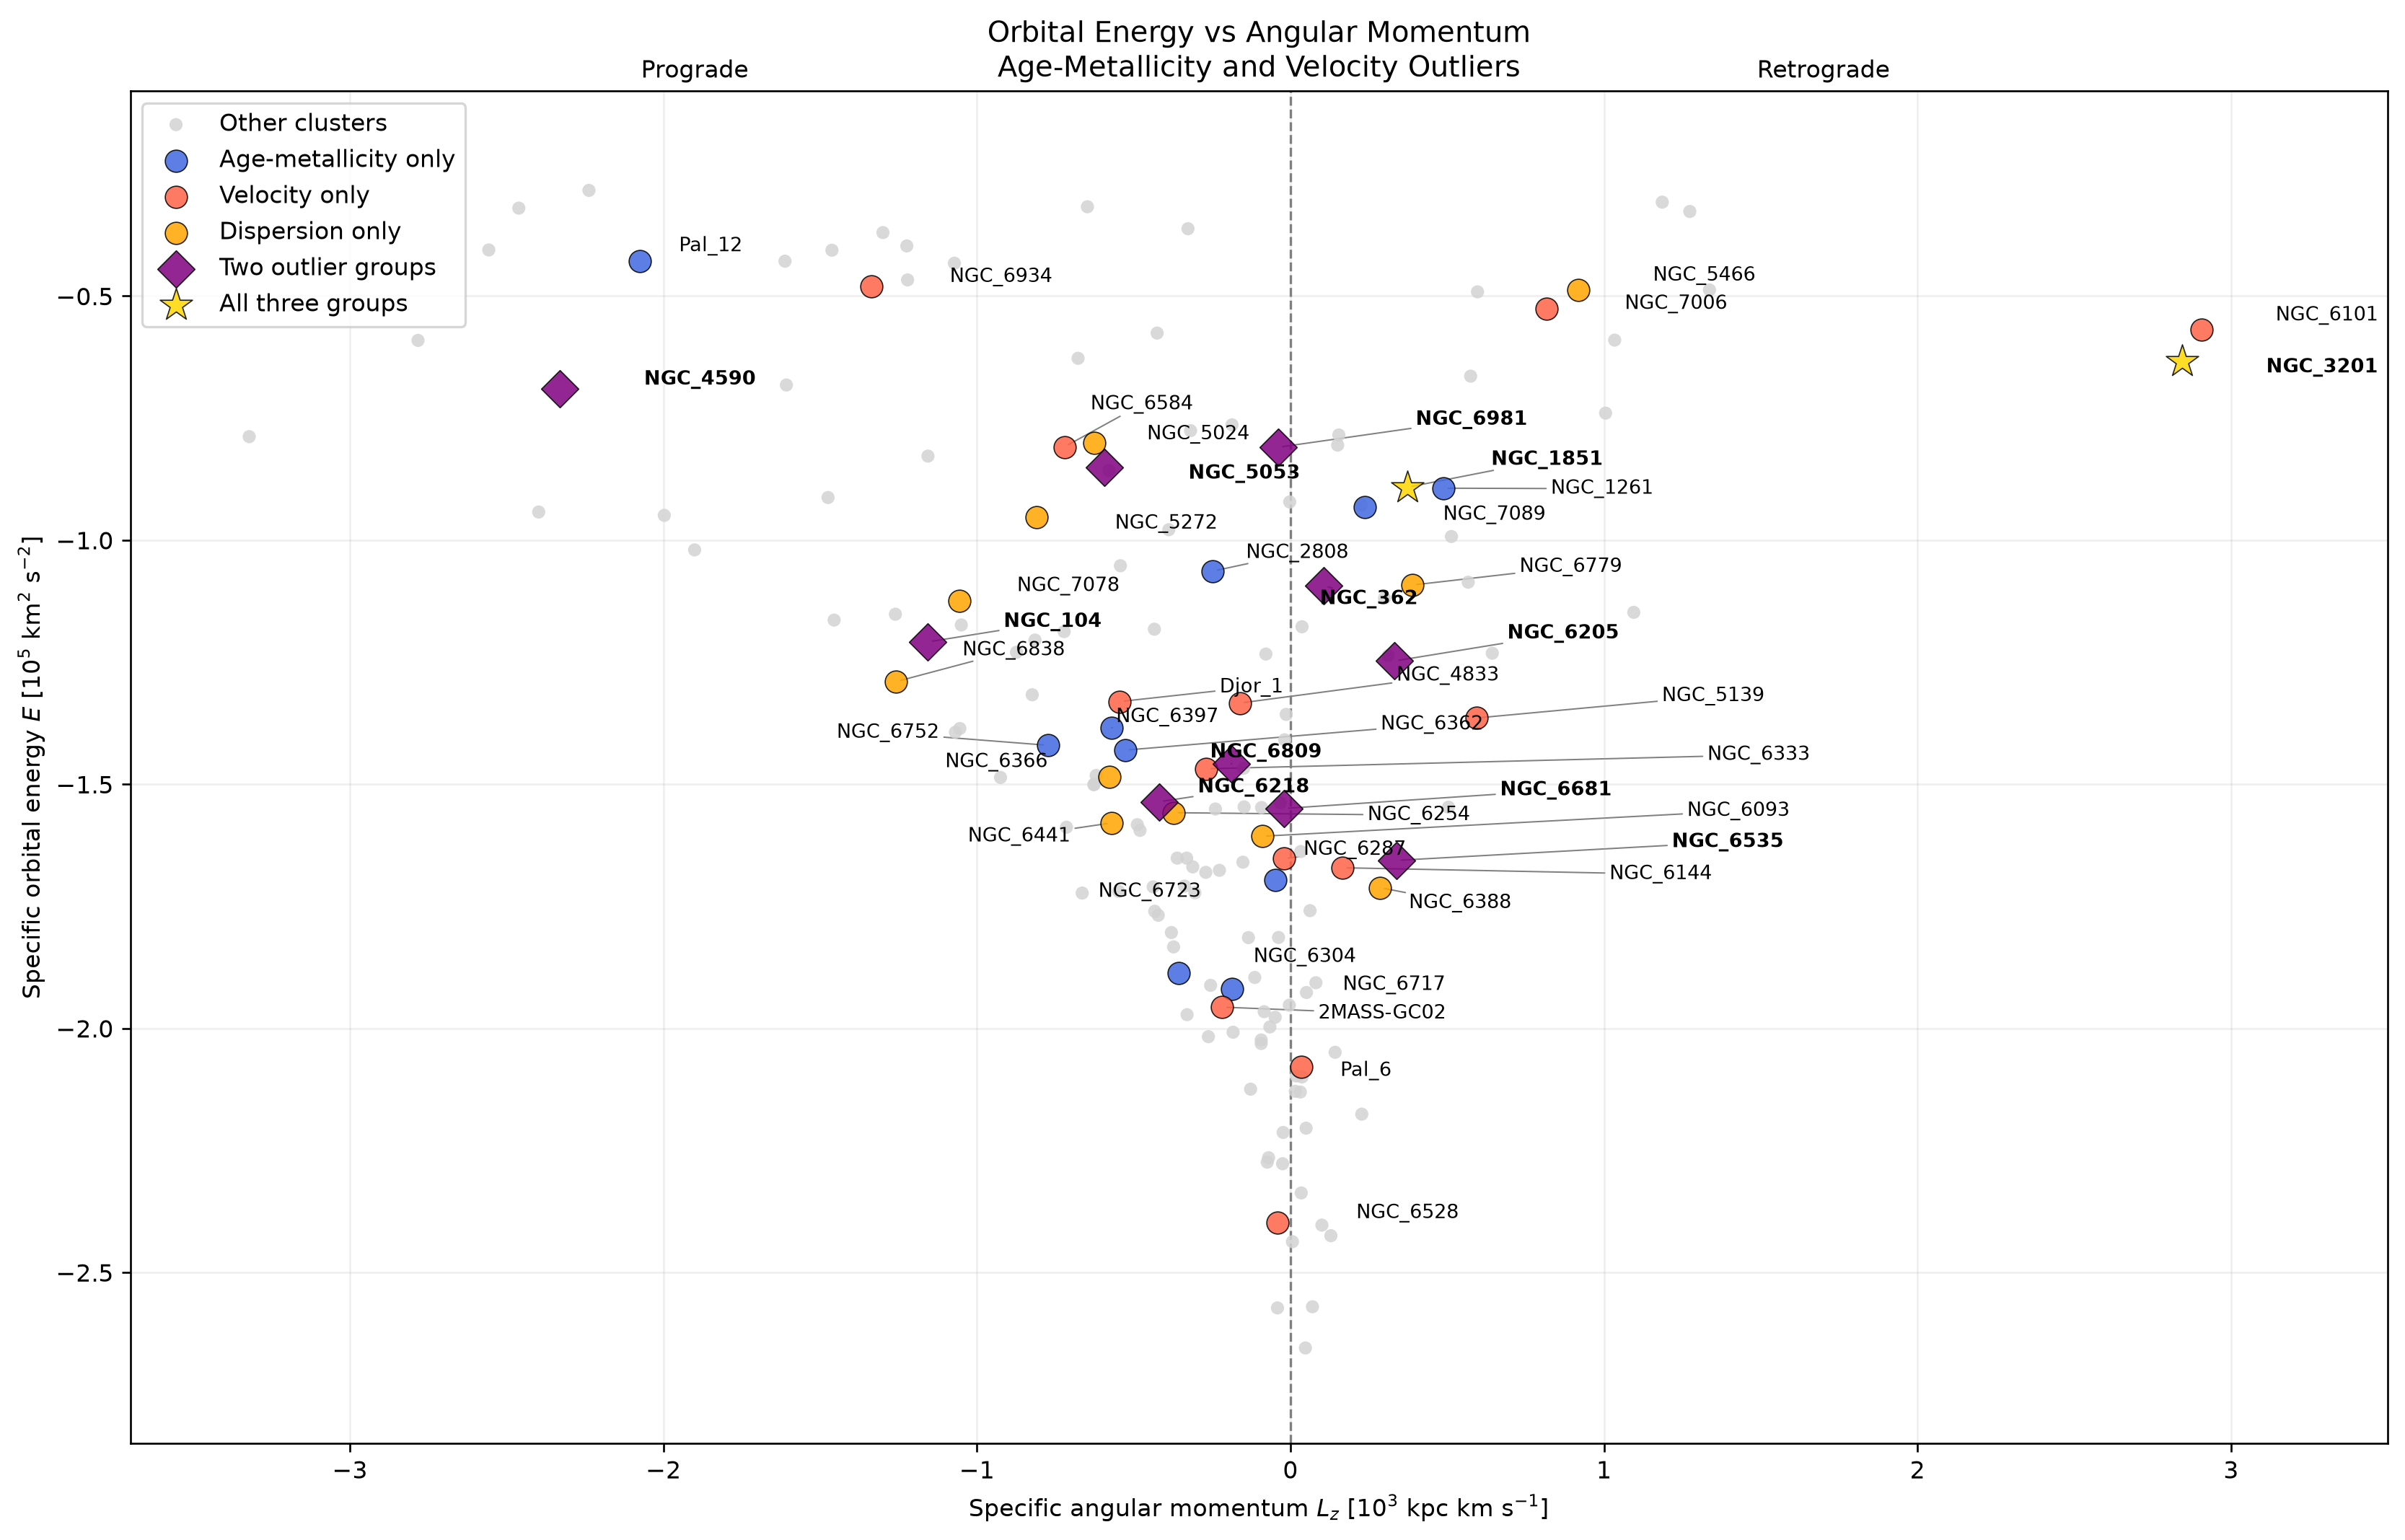

Data behind this chart, as committed beside it:
ID, E_km2_s2, Lz_kpc_km_s, match_id, Age_outlier, Velocity_outlier, Dispersion_outlier, Outlier_count, Lz_scaled, E_scaled
2MASS-GC01, -148605, -924.6, 2MSGC01, False, False, False, 0, -0.9246, -1.486
2MASS-GC02, -195647, -217.4, 2MSGC02, False, True, False, 1, -0.2174, -1.956
AM_1, -32665, 1274, AM1, False, False, False, 0, 1.274, -0.3267
AM_4, -59019, 1034, AM4, False, False, False, 0, 1.034, -0.5902
Arp_2, -42849, -1612, ARP2, False, False, False, 0, -1.612, -0.4285
BH_140, -118729, -721.7, BH140, False, False, False, 0, -0.7217, -1.187
BH_261, -183309, -372.6, BH261, False, False, False, 0, -0.3726, -1.833
Crater, -25927, 5542, CRATER, False, False, False, 0, 5.542, -0.2593
Djor_1, -133059, -544.8, DJOR1, False, True, False, 1, -0.5448, -1.331
Djor_2, -242466, 129.2, DJOR2, False, False, False, 0, 0.1292, -2.425
ESO_280-SC06, -105233, -542.2, ESO280SC06, False, False, False, 0, -0.5422, -1.052
ESO_452-SC11, -195248, -3.492, ESO452SC11, False, False, False, 0, -0.003492, -1.952
ESO_93-08, -94229, -2398, ESO9308, False, False, False, 0, -2.398, -0.9423
E_3, -94916, -1997, E3, False, False, False, 0, -1.997, -0.9492
Eridanus, -31702, -647.4, ERIDANUS, False, False, False, 0, -0.6474, -0.317
FSR_1716, -150014, -626.1, FSR1716, False, False, False, 0, -0.6261, -1.5
FSR_1735, -170850, -337.7, FSR1735, False, False, False, 0, -0.3377, -1.708
FSR_1758, -114779, 1095, FSR1758, False, False, False, 0, 1.095, -1.148
Gran_1, -243698, 6.467, GRAN1, False, False, False, 0, 0.006467, -2.437
Gran_2, -123151, 643.9, GRAN2, False, False, False, 0, 0.6439, -1.232
Gran_3, -154691, 504.3, GRAN3, False, False, False, 0, 0.5043, -1.547
Gran_4, -62740, -677.3, GRAN4, False, False, False, 0, -0.6773, -0.6274
Gran_5, -190651, 81.34, GRAN5, False, False, False, 0, 0.08134, -1.907
HP_1, -209751, 19.03, HP1, False, False, False, 0, 0.01903, -2.098
IC_1257, -92164, -2.211, IC1257, False, False, False, 0, -0.002211, -0.9216
IC_1276, -139326, -1068, IC1276, False, False, False, 0, -1.068, -1.393
IC_4499, -73972, 1005, IC4499, False, False, False, 0, 1.005, -0.7397
Laevens_3, -40552, -2557, LAEVENS3, False, False, False, 0, -2.557, -0.4055
Liller_1, -265467, 47.92, LILLER1, False, False, False, 0, 0.04792, -2.655
Lynga_7, -158276, -488.3, LYNGA7, False, False, False, 0, -0.4883, -1.583
NGC_104, -120843, -1157, NGC104, True, False, True, 2, -1.157, -1.208
NGC_1261, -89348, 488.2, NGC1261, True, False, False, 1, 0.4882, -0.8935
NGC_1851, -89173, 372, NGC1851, True, True, True, 3, 0.372, -0.8917
NGC_1904, -92807, 225.8, NGC1904, False, False, False, 0, 0.2258, -0.9281
NGC_2298, -99242, 513.6, NGC2298, False, False, False, 0, 0.5136, -0.9924
NGC_2419, -39728, -1223, NGC2419, False, False, False, 0, -1.223, -0.3973
NGC_2808, -106337, -247.5, NGC2808, True, False, False, 1, -0.2475, -1.063
NGC_288, -108606, 567.1, NGC288, False, False, False, 0, 0.5671, -1.086
NGC_3201, -63353, 2844, NGC3201, True, True, True, 3, 2.844, -0.6335
NGC_362, -109283, 106.1, NGC362, True, True, False, 2, 0.1061, -1.093
NGC_4147, -80532, 150.7, NGC4147, False, False, False, 0, 0.1507, -0.8053
NGC_4372, -131663, -823.4, NGC4372, False, False, False, 0, -0.8234, -1.317
NGC_4590, -69055, -2330, NGC4590, True, False, True, 2, -2.33, -0.6906
NGC_4833, -133366, -161.6, NGC4833, False, True, False, 1, -0.1616, -1.334
NGC_5024, -80103, -625.1, NGC5024, False, False, True, 1, -0.6251, -0.801
NGC_5053, -85118, -593.7, NGC5053, True, False, True, 2, -0.5937, -0.8512
NGC_5139, -136425, 592.9, NGC5139, False, True, False, 1, 0.5929, -1.364
NGC_5272, -95347, -809.9, NGC5272, False, False, True, 1, -0.8099, -0.9535
NGC_5286, -111873, 300.2, NGC5286, False, False, False, 0, 0.3002, -1.119
NGC_5466, -48771, 919.1, NGC5466, False, False, True, 1, 0.9191, -0.4877
NGC_5634, -85709, -578.3, NGC5634, False, False, False, 0, -0.5783, -0.8571
NGC_5694, -49131, 596.8, NGC5694, False, False, False, 0, 0.5968, -0.4913
NGC_5824, -59079, -2782, NGC5824, False, False, False, 0, -2.782, -0.5908
NGC_5897, -118231, -433.8, NGC5897, False, False, False, 0, -0.4338, -1.182
NGC_5904, -77561, -318.4, NGC5904, False, False, False, 0, -0.3184, -0.7756
NGC_5927, -138574, -1054, NGC5927, False, False, False, 0, -1.054, -1.386
NGC_5946, -153805, -32.45, NGC5946, False, False, False, 0, -0.03245, -1.538
NGC_5986, -154632, -147.6, NGC5986, False, False, False, 0, -0.1476, -1.546
NGC_6093, -160642, -90.4, NGC6093, False, False, True, 1, -0.0904, -1.606
NGC_6101, -56922, 2905, NGC6101, False, True, False, 1, 2.905, -0.5692
... 109 more rows
